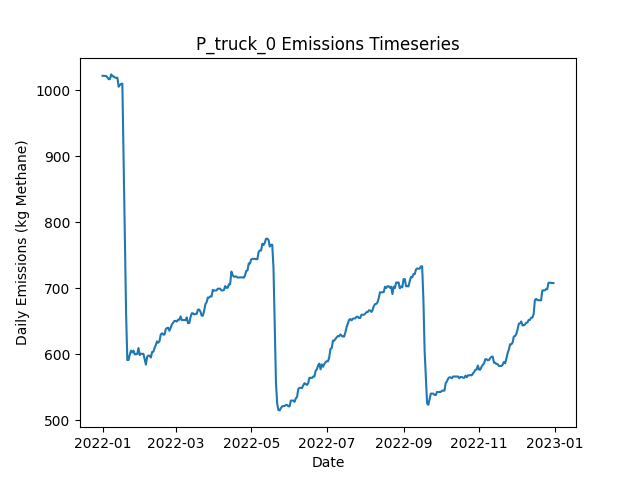

Data behind this chart, as committed beside it:
Date, Daily Emissions (Kg Methane), Daily Mitigable Emissions (Kg Methane), Daily Non-Mitigable Emissions (Kg Methan…, Daily Cost ($), Active Leaks, New Leaks, Leaks Repaired, Leaks Naturally Repaired, Leaks Tagged, Daily Repair Cost ($), Daily Natural Repair Cost ($), truck Deployment Cost ($), truck Sites flagged for Follow-Up, truck Leaks tagged for repair, truck Sites Visited, truck Travel Time (Minutes), truck Survey Time (Minutes), OGI_FU Deployment Cost ($), OGI_FU Sites flagged for Follow-Up, OGI_FU Leaks tagged for repair, OGI_FU Sites Visited, OGI_FU Travel Time (Minutes), OGI_FU Survey Time (Minutes)
2022-01-01, 1022, 736.9, 285.3, 400, 367, 367, 0, 0, 0.00000, 0.00000, 0.00000, 400, 0, , 10, 180, 270, 0.00000, , 0, 0, 0, 0
2022-01-02, 1022, 736.7, 285.3, 400, 366, 0, 0, 1, 0.00000, 0.00000, 200, 400, 0, , 1, 20, 30, 0.00000, , 0, 0, 0, 0
2022-01-03, 1022, 736.7, 285.3, 1000, 366, 0, 0, 0, 38, 0.00000, 0.00000, 0.00000, 9, , 0, 0, 0, 1000, , 38, 3, 120, 360
2022-01-04, 1022, 736.7, 284.9, 1000, 365, 0, 0, 0, 40, 0.00000, 0.00000, 0.00000, 1, , 0, 0, 0, 1000, , 40, 3, 120, 360
2022-01-05, 1020, 736.7, 282.9, 1000, 364, 0, 0, 0, 41, 0.00000, 0.00000, 0.00000, 0, , 0, 0, 0, 1000, , 41, 3, 120, 360
2022-01-06, 1017, 734, 282.9, 500, 363, 0, 0, 1, 21, 0.00000, 200, 0.00000, 0, , 0, 0, 0, 500, , 21, 1, 30, 120
2022-01-07, 1017, 734.5, 282.9, 0.00000, 364, 1, 0, 0, 0.00000, 0.00000, 0.00000, 0.00000, 0, , 0, 0, 0, 0.00000, , 0, 0, 0, 0
2022-01-08, 1024, 741.4, 282.9, 0.00000, 365, 2, 0, 1, 0.00000, 0.00000, 200, 0.00000, 0, , 0, 0, 0, 0.00000, , 0, 0, 0, 0
2022-01-09, 1021, 747.4, 273.9, 0.00000, 365, 1, 0, 0, 0.00000, 0.00000, 0.00000, 0.00000, 0, , 0, 0, 0, 0.00000, , 0, 0, 0, 0
2022-01-10, 1021, 747.4, 273.9, 0.00000, 365, 0, 0, 0, 0.00000, 0.00000, 0.00000, 0.00000, 0, , 0, 0, 0, 0.00000, , 0, 0, 0, 0
2022-01-11, 1019, 747.4, 272, 0.00000, 364, 0, 0, 0, 0.00000, 0.00000, 0.00000, 0.00000, 0, , 0, 0, 0, 0.00000, , 0, 0, 0, 0
2022-01-12, 1019, 747.4, 271.8, 0.00000, 363, 0, 0, 0, 0.00000, 0.00000, 0.00000, 0.00000, 0, , 0, 0, 0, 0.00000, , 0, 0, 0, 0
2022-01-13, 1019, 747.4, 271.8, 0.00000, 363, 0, 0, 0, 0.00000, 0.00000, 0.00000, 0.00000, 0, , 0, 0, 0, 0.00000, , 0, 0, 0, 0
2022-01-14, 1006, 733.8, 271.8, 0.00000, 360, 0, 0, 3, 0.00000, 0.00000, 600, 0.00000, 0, , 0, 0, 0, 0.00000, , 0, 0, 0, 0
2022-01-15, 1008, 736.5, 271.8, 0.00000, 361, 1, 0, 0, 0.00000, 0.00000, 0.00000, 0.00000, 0, , 0, 0, 0, 0.00000, , 0, 0, 0, 0
2022-01-16, 1010, 738.3, 271.5, 0.00000, 362, 2, 0, 0, 0.00000, 0.00000, 0.00000, 0.00000, 0, , 0, 0, 0, 0.00000, , 0, 0, 0, 0
2022-01-17, 1010, 738.3, 272, 0.00000, 363, 1, 0, 0, 0.00000, 0.00000, 0.00000, 0.00000, 0, , 0, 0, 0, 0.00000, , 0, 0, 0, 0
2022-01-18, 895, 623, 272, 7200, 328, 1, 36, 0, 0.00000, 7200, 0.00000, 0.00000, 0, , 0, 0, 0, 0.00000, , 0, 0, 0, 0
2022-01-19, 789.5, 511.3, 278.3, 6600, 297, 3, 33, 0, 0.00000, 6600, 0.00000, 0.00000, 0, , 0, 0, 0, 0.00000, , 0, 0, 0, 0
2022-01-20, 663, 384.8, 278.3, 7400, 262, 3, 37, 1, 0.00000, 7400, 200, 0.00000, 0, , 0, 0, 0, 0.00000, , 0, 0, 0, 0
2022-01-21, 591.3, 313.7, 277.6, 3800, 242, 1, 19, 1, 0.00000, 3800, 200, 0.00000, 0, , 0, 0, 0, 0.00000, , 0, 0, 0, 0
2022-01-22, 591.5, 313.7, 277.8, 0.00000, 243, 1, 0, 0, 0.00000, 0.00000, 0.00000, 0.00000, 0, , 0, 0, 0, 0.00000, , 0, 0, 0, 0
2022-01-23, 599.8, 322, 277.8, 0.00000, 244, 1, 0, 0, 0.00000, 0.00000, 0.00000, 0.00000, 0, , 0, 0, 0, 0.00000, , 0, 0, 0, 0
2022-01-24, 605.6, 327.6, 278, 0.00000, 245, 2, 0, 1, 0.00000, 0.00000, 200, 0.00000, 0, , 0, 0, 0, 0.00000, , 0, 0, 0, 0
2022-01-25, 602.9, 324.9, 278, 0.00000, 244, 1, 0, 2, 0.00000, 0.00000, 400, 0.00000, 0, , 0, 0, 0, 0.00000, , 0, 0, 0, 0
2022-01-26, 605.7, 338.5, 267.1, 0.00000, 245, 3, 0, 0, 0.00000, 0.00000, 0.00000, 0.00000, 0, , 0, 0, 0, 0.00000, , 0, 0, 0, 0
2022-01-27, 600.1, 332.5, 267.6, 0.00000, 245, 1, 0, 1, 0.00000, 0.00000, 200, 0.00000, 0, , 0, 0, 0, 0.00000, , 0, 0, 0, 0
2022-01-28, 600.1, 332.9, 267.1, 0.00000, 246, 2, 0, 0, 0.00000, 0.00000, 0.00000, 0.00000, 0, , 0, 0, 0, 0.00000, , 0, 0, 0, 0
2022-01-29, 600.7, 333.6, 267.1, 0.00000, 248, 2, 0, 0, 0.00000, 0.00000, 0.00000, 0.00000, 0, , 0, 0, 0, 0.00000, , 0, 0, 0, 0
2022-01-30, 609.7, 333.8, 275.8, 0.00000, 251, 3, 0, 0, 0.00000, 0.00000, 0.00000, 0.00000, 0, , 0, 0, 0, 0.00000, , 0, 0, 0, 0
2022-01-31, 599, 323.1, 275.8, 0.00000, 250, 1, 0, 2, 0.00000, 0.00000, 400, 0.00000, 0, , 0, 0, 0, 0.00000, , 0, 0, 0, 0
2022-02-01, 601, 326, 275, 0.00000, 253, 4, 0, 0, 0.00000, 0.00000, 0.00000, 0.00000, 0, , 0, 0, 0, 0.00000, , 0, 0, 0, 0
2022-02-02, 600.8, 325.8, 275, 0.00000, 252, 0, 0, 1, 0.00000, 0.00000, 200, 0.00000, 0, , 0, 0, 0, 0.00000, , 0, 0, 0, 0
2022-02-03, 600.8, 325.8, 275, 0.00000, 252, 0, 0, 0, 0.00000, 0.00000, 0.00000, 0.00000, 0, , 0, 0, 0, 0.00000, , 0, 0, 0, 0
2022-02-04, 592.5, 325.8, 266.7, 0.00000, 251, 0, 0, 0, 0.00000, 0.00000, 0.00000, 0.00000, 0, , 0, 0, 0, 0.00000, , 0, 0, 0, 0
2022-02-05, 584.5, 326.2, 258.2, 0.00000, 252, 2, 0, 0, 0.00000, 0.00000, 0.00000, 0.00000, 0, , 0, 0, 0, 0.00000, , 0, 0, 0, 0
2022-02-06, 596.3, 329.1, 267.2, 0.00000, 255, 3, 0, 0, 0.00000, 0.00000, 0.00000, 0.00000, 0, , 0, 0, 0, 0.00000, , 0, 0, 0, 0
2022-02-07, 598.1, 333.6, 264.5, 0.00000, 254, 1, 0, 0, 0.00000, 0.00000, 0.00000, 0.00000, 0, , 0, 0, 0, 0.00000, , 0, 0, 0, 0
2022-02-08, 597.9, 333.4, 264.5, 0.00000, 253, 0, 0, 1, 0.00000, 0.00000, 200, 0.00000, 0, , 0, 0, 0, 0.00000, , 0, 0, 0, 0
2022-02-09, 595.2, 330.7, 264.5, 0.00000, 252, 0, 0, 1, 0.00000, 0.00000, 200, 0.00000, 0, , 0, 0, 0, 0.00000, , 0, 0, 0, 0
2022-02-10, 603.5, 339, 264.5, 0.00000, 253, 1, 0, 0, 0.00000, 0.00000, 0.00000, 0.00000, 0, , 0, 0, 0, 0.00000, , 0, 0, 0, 0
2022-02-11, 603.9, 339.4, 264.5, 0.00000, 254, 2, 0, 1, 0.00000, 0.00000, 200, 0.00000, 0, , 0, 0, 0, 0.00000, , 0, 0, 0, 0
2022-02-12, 609.6, 346.8, 262.8, 0.00000, 257, 4, 0, 0, 0.00000, 0.00000, 0.00000, 0.00000, 0, , 0, 0, 0, 0.00000, , 0, 0, 0, 0
2022-02-13, 614.3, 351.9, 262.3, 0.00000, 255, 1, 0, 2, 0.00000, 0.00000, 400, 0.00000, 0, , 0, 0, 0, 0.00000, , 0, 0, 0, 0
2022-02-14, 619.6, 357.3, 262.3, 0.00000, 257, 2, 0, 0, 0.00000, 0.00000, 0.00000, 0.00000, 0, , 0, 0, 0, 0.00000, , 0, 0, 0, 0
2022-02-15, 617.7, 357.3, 260.4, 0.00000, 256, 0, 0, 0, 0.00000, 0.00000, 0.00000, 0.00000, 0, , 0, 0, 0, 0.00000, , 0, 0, 0, 0
2022-02-16, 620.3, 360, 260.4, 0.00000, 257, 1, 0, 0, 0.00000, 0.00000, 0.00000, 0.00000, 0, , 0, 0, 0, 0.00000, , 0, 0, 0, 0
2022-02-17, 630.2, 369.8, 260.4, 0.00000, 260, 3, 0, 0, 0.00000, 0.00000, 0.00000, 0.00000, 0, , 0, 0, 0, 0.00000, , 0, 0, 0, 0
2022-02-18, 631.9, 369.8, 262.1, 0.00000, 260, 1, 0, 0, 0.00000, 0.00000, 0.00000, 0.00000, 0, , 0, 0, 0, 0.00000, , 0, 0, 0, 0
2022-02-19, 629.9, 369.8, 260.1, 0.00000, 259, 0, 0, 0, 0.00000, 0.00000, 0.00000, 0.00000, 0, , 0, 0, 0, 0.00000, , 0, 0, 0, 0
2022-02-20, 629.9, 369.8, 260.1, 0.00000, 259, 0, 0, 0, 0.00000, 0.00000, 0.00000, 0.00000, 0, , 0, 0, 0, 0.00000, , 0, 0, 0, 0
2022-02-21, 637.9, 375.8, 262.1, 0.00000, 262, 3, 0, 0, 0.00000, 0.00000, 0.00000, 0.00000, 0, , 0, 0, 0, 0.00000, , 0, 0, 0, 0
2022-02-22, 639.9, 375.8, 264.1, 0.00000, 263, 1, 0, 0, 0.00000, 0.00000, 0.00000, 0.00000, 0, , 0, 0, 0, 0.00000, , 0, 0, 0, 0
2022-02-23, 640.4, 376.3, 264.1, 0.00000, 264, 1, 0, 0, 0.00000, 0.00000, 0.00000, 0.00000, 0, , 0, 0, 0, 0.00000, , 0, 0, 0, 0
2022-02-24, 635.8, 376.3, 259.5, 0.00000, 261, 0, 0, 0, 0.00000, 0.00000, 0.00000, 0.00000, 0, , 0, 0, 0, 0.00000, , 0, 0, 0, 0
2022-02-25, 640.4, 379, 261.4, 0.00000, 263, 2, 0, 0, 0.00000, 0.00000, 0.00000, 0.00000, 0, , 0, 0, 0, 0.00000, , 0, 0, 0, 0
2022-02-26, 645.3, 383.9, 261.4, 0.00000, 265, 2, 0, 0, 0.00000, 0.00000, 0.00000, 0.00000, 0, , 0, 0, 0, 0.00000, , 0, 0, 0, 0
2022-02-27, 648, 386.6, 261.4, 0.00000, 266, 2, 0, 1, 0.00000, 0.00000, 200, 0.00000, 0, , 0, 0, 0, 0.00000, , 0, 0, 0, 0
2022-02-28, 650.6, 386.8, 263.9, 0.00000, 269, 3, 0, 0, 0.00000, 0.00000, 0.00000, 0.00000, 0, , 0, 0, 0, 0.00000, , 0, 0, 0, 0
2022-03-01, 650.6, 386.8, 263.9, 0.00000, 269, 0, 0, 0, 0.00000, 0.00000, 0.00000, 0.00000, 0, , 0, 0, 0, 0.00000, , 0, 0, 0, 0
... 305 more rows
